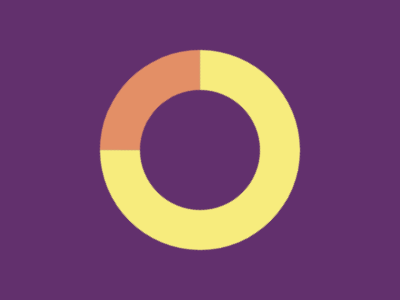

Write a web page that renders exactly this picture using CSS.

<div></div>
<style>
  *{background:#62306D}
  div {
    width: 120px;
    height: 120px;
    border-radius: 50%;
    position: fixed;
    left: 100px;
    top: 50px;
    border: solid 40px;
    border-color: #E38F66 #F7EC7D #F7EC7D;
    rotate: -45deg;
  }
</style>